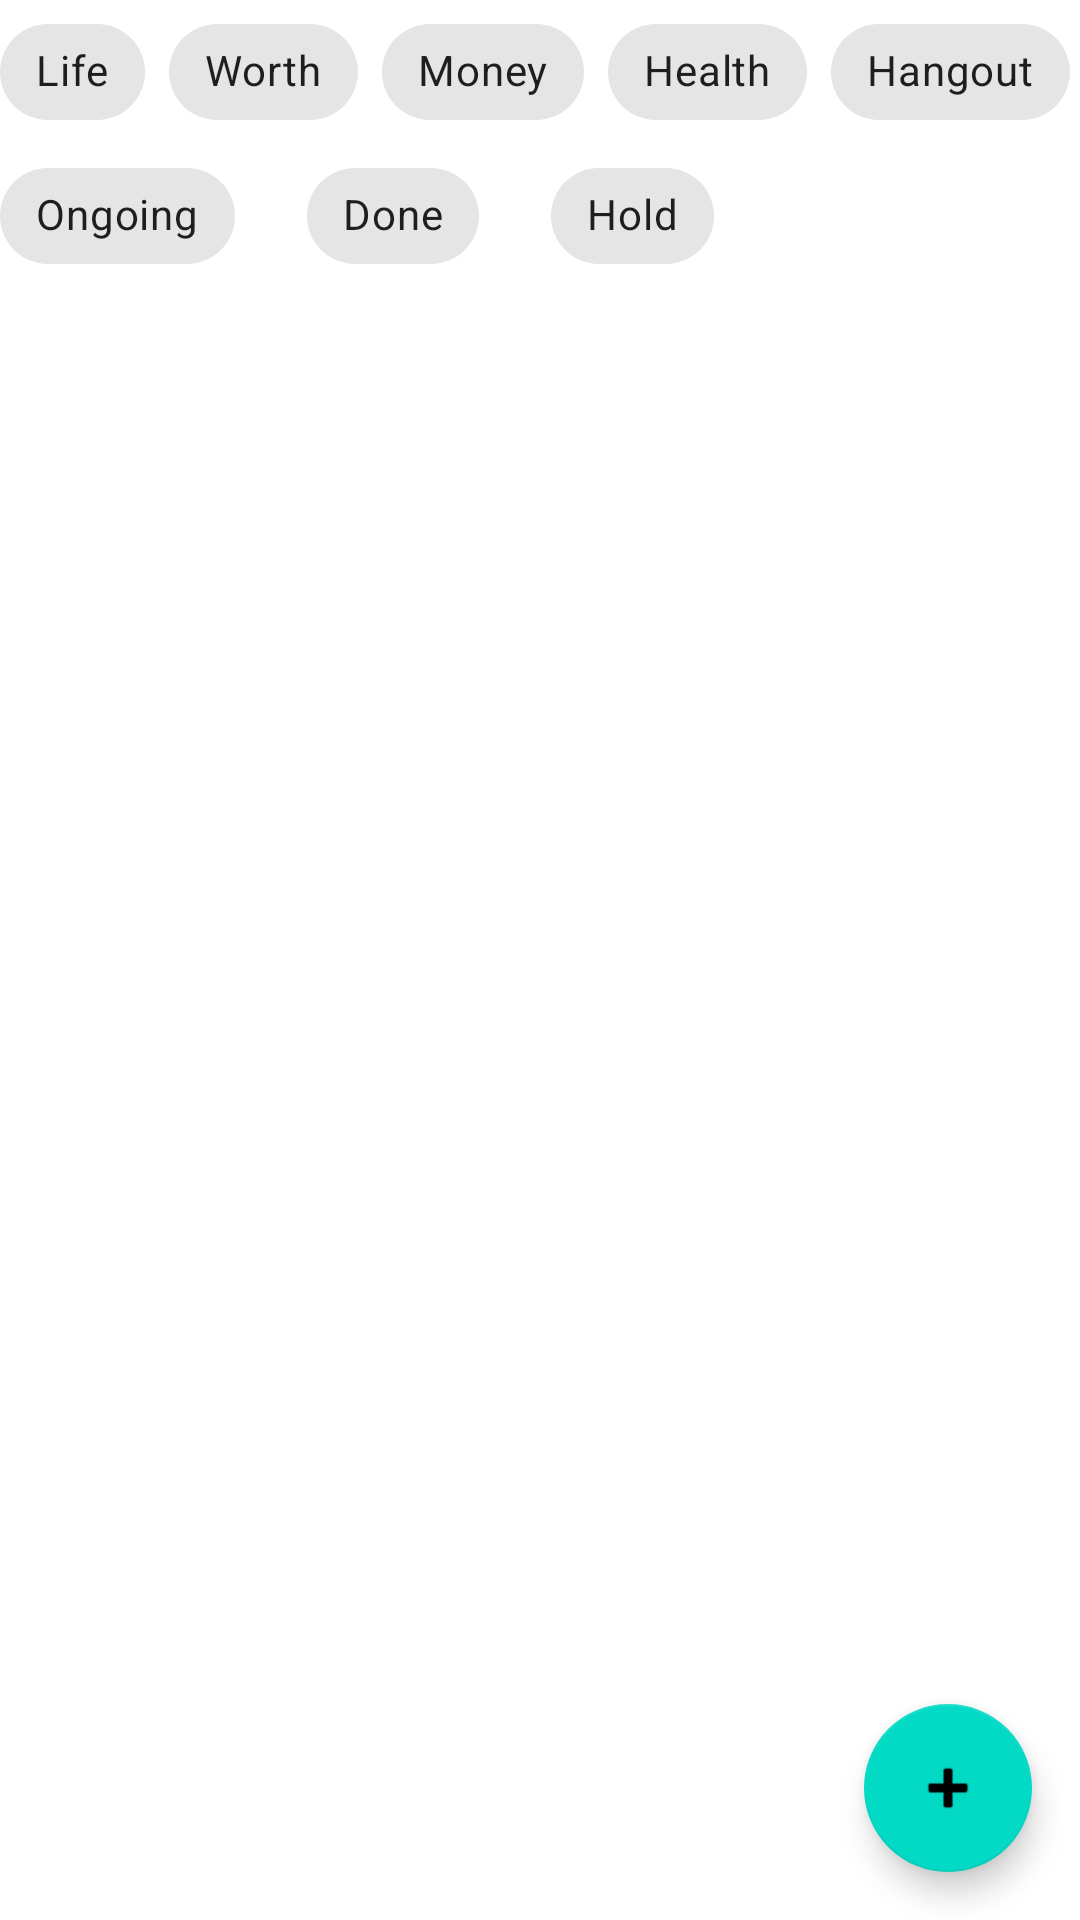

Here is an Android app screen rendered from its layout file. Give the layout XML and the strings, colors and styles it references.
<!-- AndroidManifest.xml: application theme Theme.DiaryApplication -->
<!-- res/layout/fragment_project_list.xml -->
<?xml version="1.0" encoding="utf-8"?>
<layout xmlns:android="http://schemas.android.com/apk/res/android"
    xmlns:app="http://schemas.android.com/apk/res-auto"
    xmlns:tools="http://schemas.android.com/tools">

    <androidx.constraintlayout.widget.ConstraintLayout
        android:layout_margin="8dp"
        android:layout_width="match_parent"
        android:layout_height="match_parent">


        <com.google.android.material.chip.ChipGroup
            android:id="@+id/projectlist_area_chipgroup"
            android:layout_width="wrap_content"
            android:layout_height="wrap_content"
            app:layout_constraintTop_toTopOf="parent"
            app:layout_constraintStart_toStartOf="parent"
            app:layout_constraintEnd_toEndOf="parent">

            <com.google.android.material.chip.Chip
                android:id="@+id/life_chipButton"
                android:layout_width="wrap_content"
                android:layout_height="wrap_content"
                android:text="@string/life"
                style="@style/Widget.MaterialComponents.Chip.Filter"/>

            <com.google.android.material.chip.Chip
                android:id="@+id/worth_chipButton"
                android:layout_width="wrap_content"
                android:layout_height="wrap_content"
                android:text="@string/worth"
                style="@style/Widget.MaterialComponents.Chip.Filter"/>

            <com.google.android.material.chip.Chip
                android:id="@+id/money_chipButton"
                android:layout_width="wrap_content"
                android:layout_height="wrap_content"
                android:text="@string/money"
                style="@style/Widget.MaterialComponents.Chip.Filter"/>

            <com.google.android.material.chip.Chip
                android:id="@+id/health_chipButton"
                android:layout_width="wrap_content"
                android:layout_height="wrap_content"
                android:text="@string/health"
                style="@style/Widget.MaterialComponents.Chip.Filter"/>

            <com.google.android.material.chip.Chip
                android:id="@+id/hangout_chip_button"
                android:layout_width="wrap_content"
                android:layout_height="wrap_content"
                android:text="@string/hangout"
                android:layout_marginEnd="16dp"
                style="@style/Widget.MaterialComponents.Chip.Filter"/>

            <com.google.android.material.chip.Chip
                android:id="@+id/ongoing_chip_button"
                android:layout_width="wrap_content"
                android:layout_height="wrap_content"
                android:text="@string/ongoing"
                android:layout_marginEnd="16dp"
                style="@style/Widget.MaterialComponents.Chip.Filter"/>

            <com.google.android.material.chip.Chip
                android:id="@+id/done_chip_button"
                android:layout_width="wrap_content"
                android:layout_height="wrap_content"
                android:text="@string/done"
                android:layout_marginEnd="16dp"
                style="@style/Widget.MaterialComponents.Chip.Filter"/>

            <com.google.android.material.chip.Chip
                android:id="@+id/hold_chip_button"
                android:layout_width="wrap_content"
                android:layout_height="wrap_content"
                android:text="@string/hold"
                android:layout_marginEnd="16dp"
                style="@style/Widget.MaterialComponents.Chip.Filter"/>
        </com.google.android.material.chip.ChipGroup>


        <androidx.recyclerview.widget.RecyclerView
            android:id="@+id/project_recycler_view"
            android:layout_width="match_parent"
            android:layout_height="wrap_content"
            app:layout_constraintEnd_toEndOf="parent"
            app:layout_constraintStart_toStartOf="parent"
            app:layout_constraintTop_toBottomOf="@id/projectlist_area_chipgroup"
            app:layoutManager="androidx.recyclerview.widget.GridLayoutManager"
            app:spanCount="3"/>

        <com.google.android.material.floatingactionbutton.FloatingActionButton
            android:id="@+id/addProjectFab"
            android:layout_width="wrap_content"
            android:layout_height="wrap_content"
            android:layout_marginEnd="16dp"
            android:layout_marginBottom="16dp"
            android:clickable="true"
            android:contentDescription="@string/add_project"
            android:src="@android:drawable/ic_input_add"
            app:layout_constraintBottom_toBottomOf="parent"
            app:layout_constraintEnd_toEndOf="parent" />

    </androidx.constraintlayout.widget.ConstraintLayout>


</layout>
<!-- resources referenced by this layout -->
<resources>
  <string name="add_project">add project</string>
  <string name="done">Done</string>
  <string name="hangout">Hangout</string>
  <string name="health">Health</string>
  <string name="hold">Hold</string>
  <string name="life">Life</string>
  <string name="money">Money</string>
  <string name="ongoing">Ongoing</string>
  <string name="worth">Worth</string>
  <style name="Theme.DiaryApplication" parent="Theme.MaterialComponents.DayNight.NoActionBar">
          
          <item name="colorPrimary">@color/purple_500</item>
          <item name="colorPrimaryVariant">@color/purple_700</item>
          <item name="colorOnPrimary">@color/white</item>
          
          <item name="colorSecondary">@color/teal_200</item>
          <item name="colorSecondaryVariant">@color/teal_700</item>
          <item name="colorOnSecondary">@color/black</item>
          
          <item name="android:statusBarColor" tools:targetApi="l">@android:color/white</item>
          
          <item name="colorControlHighlight">#40ffffff</item>
  
      </style>
  <!-- not gathered from this repository: default colours our renderer supplied (Android Studio template values) -->
  <color name="purple_500">#FF6200EE</color>
  <color name="purple_700">#FF3700B3</color>
  <color name="teal_200">#FF03DAC5</color>
  <color name="teal_700">#FF018786</color>
  <color name="black">#FF000000</color>
  <color name="white">#FFFFFFFF</color>
</resources>
